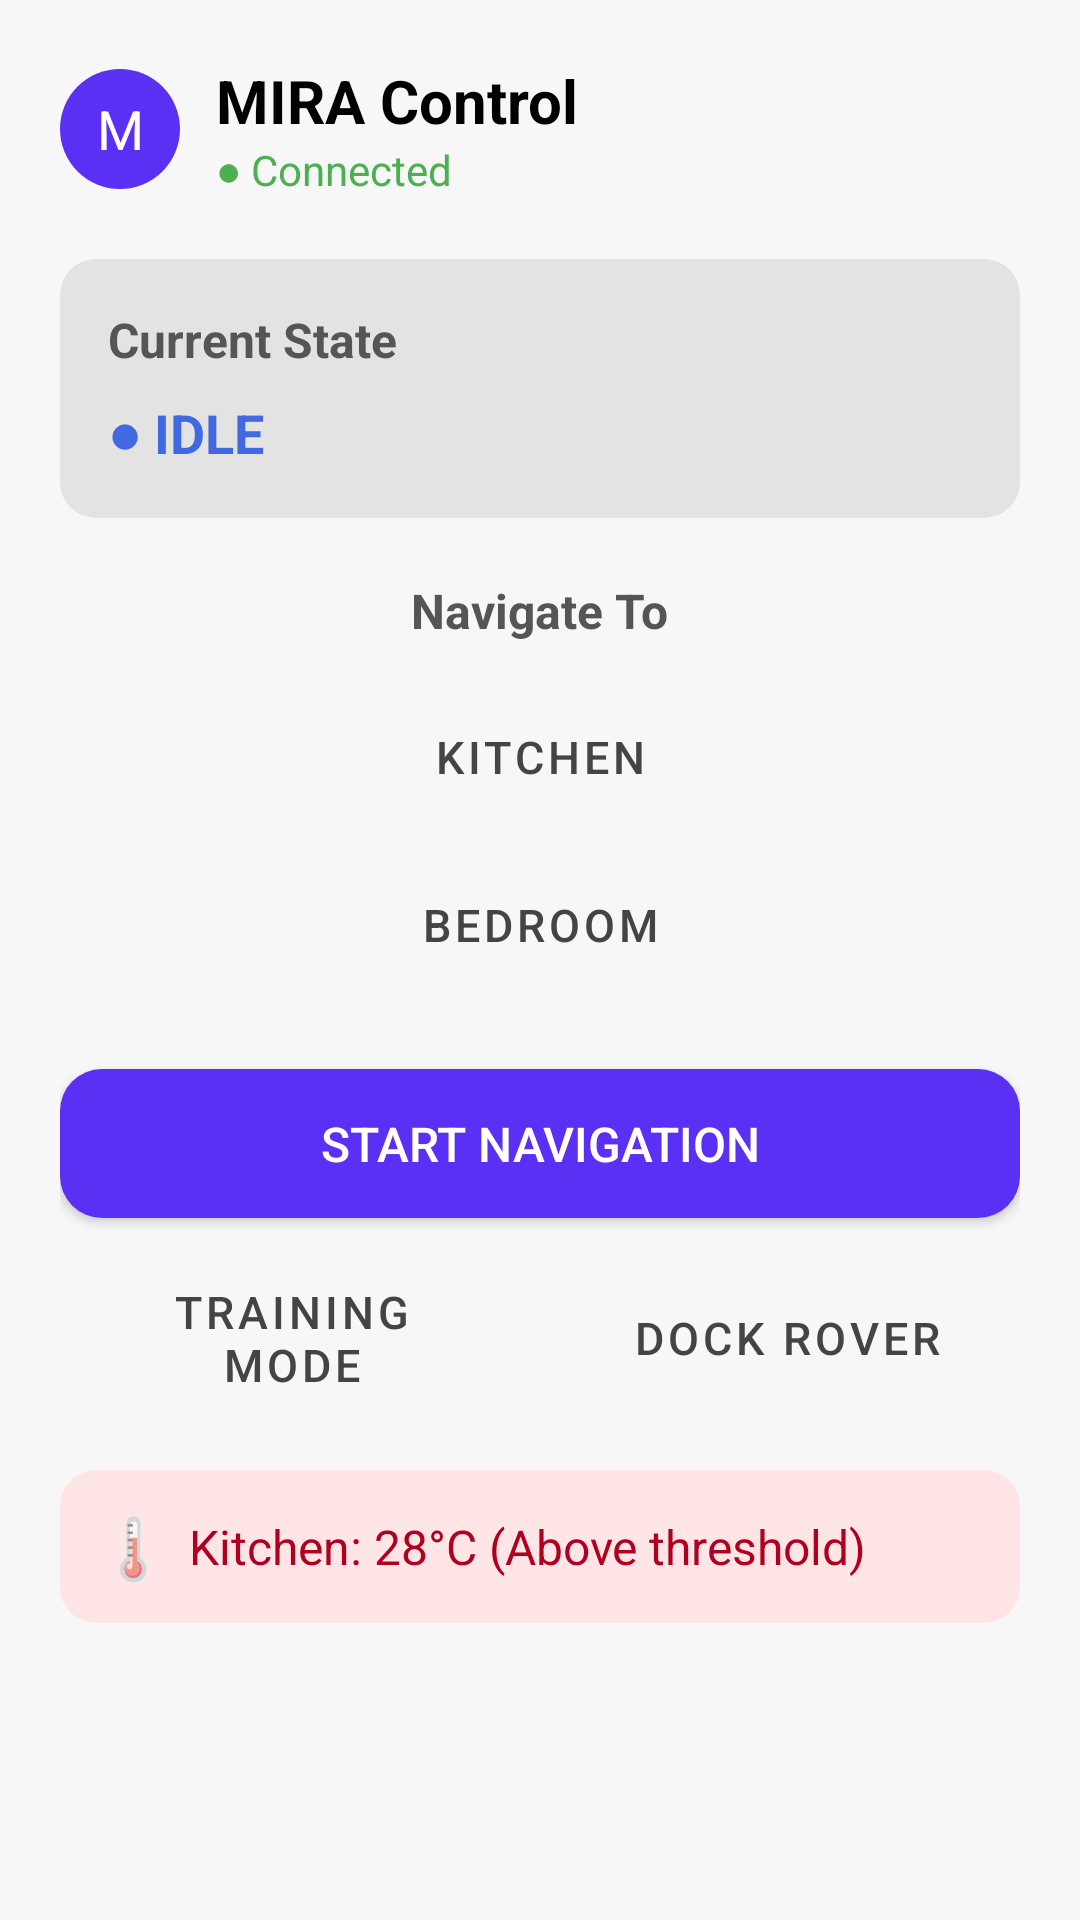

The Android layout XML behind this screen, and the referenced resources:
<!-- AndroidManifest.xml: application theme Theme.MIRNA -->
<!-- res/layout/fragment_home.xml -->
<?xml version="1.0" encoding="utf-8"?>
<ScrollView xmlns:android="http://schemas.android.com/apk/res/android"
    android:layout_width="match_parent"
    android:layout_height="match_parent"
    android:padding="20dp"
    android:background="#F7F7F7">

    <LinearLayout
        android:orientation="vertical"
        android:layout_width="match_parent"
        android:layout_height="wrap_content"
        android:gravity="center_horizontal">

        
        <LinearLayout
            android:orientation="horizontal"
            android:gravity="center_vertical"
            android:layout_width="match_parent"
            android:layout_height="wrap_content">

            <TextView
                android:id="@+id/profileIcon"
                android:layout_width="40dp"
                android:layout_height="40dp"
                android:background="@drawable/rounded_circle"
                android:gravity="center"
                android:text="M"
                android:textSize="18sp"
                android:textColor="#FFFFFF" />

            <LinearLayout
                android:orientation="vertical"
                android:layout_marginStart="12dp"
                android:layout_width="wrap_content"
                android:layout_height="wrap_content">

                <TextView
                    android:layout_width="wrap_content"
                    android:layout_height="wrap_content"
                    android:text="MIRA Control"
                    android:textStyle="bold"
                    android:textSize="20sp"
                    android:textColor="#000000" />

                <TextView
                    android:id="@+id/connectionStatus"
                    android:layout_width="wrap_content"
                    android:layout_height="wrap_content"
                    android:text="● Connected"
                    android:textColor="#4CAF50"
                    android:textSize="14sp" />
            </LinearLayout>
        </LinearLayout>

        
        <LinearLayout
            android:layout_marginTop="20dp"
            android:layout_width="match_parent"
            android:layout_height="wrap_content"
            android:orientation="vertical"
            android:padding="16dp"
            android:background="@drawable/rounded_card_gray">

            <TextView
                android:layout_width="wrap_content"
                android:layout_height="wrap_content"
                android:text="Current State"
                android:textStyle="bold"
                android:textSize="16sp"
                android:textColor="#555555" />

            <TextView
                android:id="@+id/stateText"
                android:layout_marginTop="8dp"
                android:layout_width="wrap_content"
                android:layout_height="wrap_content"
                android:text="● IDLE"
                android:textColor="#4169E1"
                android:textSize="18sp"
                android:textStyle="bold" />
        </LinearLayout>

        
        <TextView
            android:layout_marginTop="20dp"
            android:layout_width="wrap_content"
            android:layout_height="wrap_content"
            android:text="Navigate To"
            android:textSize="16sp"
            android:textColor="#555555"
            android:textStyle="bold" />

        <GridLayout
            android:layout_width="match_parent"
            android:layout_height="wrap_content"
            android:columnCount="2"
            android:rowCount="2"
            android:alignmentMode="alignMargins"
            android:useDefaultMargins="true"
            android:layout_marginTop="10dp">

            <Button
                style="@style/RoundedSmallButton"
                android:text="Kitchen" />

            <Button
                style="@style/RoundedSmallButton"
                android:text="Living Room" />

            <Button
                style="@style/RoundedSmallButton"
                android:text="Bedroom" />

            <Button
                style="@style/RoundedSmallButton"
                android:text="Office" />
        </GridLayout>

        
        <Button
            android:id="@+id/startNavigationButton"
            android:layout_marginTop="20dp"
            android:layout_width="match_parent"
            android:layout_height="wrap_content"
            android:text="Start Navigation"
            android:textSize="16sp"
            android:textColor="#FFFFFF"
            android:padding="14dp"
            android:background="@drawable/rounded_button_blue" />

        
        <LinearLayout
            android:orientation="horizontal"
            android:layout_marginTop="16dp"
            android:layout_width="match_parent"
            android:layout_height="wrap_content"
            android:gravity="center">

            <Button
                style="@style/RoundedSmallButton"
                android:layout_width="0dp"
                android:layout_weight="1"
                android:text="Training Mode" />

            <Button
                style="@style/RoundedSmallButton"
                android:layout_width="0dp"
                android:layout_weight="1"
                android:layout_marginStart="10dp"
                android:text="Dock Rover" />
        </LinearLayout>

        
        <LinearLayout
            android:layout_marginTop="20dp"
            android:orientation="horizontal"
            android:gravity="center_vertical"
            android:padding="12dp"
            android:background="@drawable/rounded_card_red"
            android:layout_width="match_parent"
            android:layout_height="wrap_content">

            <TextView
                android:layout_width="wrap_content"
                android:layout_height="wrap_content"
                android:text="🌡"
                android:textSize="20sp" />

            <TextView
                android:id="@+id/temperatureWarning"
                android:layout_width="wrap_content"
                android:layout_height="wrap_content"
                android:text="Kitchen: 28°C (Above threshold)"
                android:textColor="#B00020"
                android:textSize="16sp"
                android:layout_marginStart="6dp" />
        </LinearLayout>

    </LinearLayout>
</ScrollView>
<!-- resources referenced by this layout -->
<resources>
  <!-- drawable rounded_button_blue (drawable) -->
  <shape xmlns:android="http://schemas.android.com/apk/res/android">
      <solid android:color="#5A31F4" />
      <corners android:radius="14dp" />
  </shape>
  <!-- drawable rounded_card_gray (drawable) -->
  <shape xmlns:android="http://schemas.android.com/apk/res/android">
      <solid android:color="#E3E3E3" />
      <corners android:radius="12dp" />
  </shape>
  <!-- drawable rounded_card_red (drawable) -->
  <shape xmlns:android="http://schemas.android.com/apk/res/android">
      <solid android:color="#FFE5E5" />
      <corners android:radius="12dp" />
  </shape>
  <!-- drawable rounded_circle (drawable) -->
  <shape xmlns:android="http://schemas.android.com/apk/res/android"
      android:shape="oval">
      <solid android:color="#5A31F4" />
  </shape>
  <style name="RoundedSmallButton" parent="Widget.MaterialComponents.Button.OutlinedButton">
          <item name="android:layout_width">match_parent</item>
          <item name="android:layout_height">48dp</item>
          <item name="android:background">@drawable/rounded_card_gray</item>
          <item name="android:textColor">#444444</item>
          <item name="android:textSize">15sp</item>
          <item name="android:gravity">center</item>
      </style>
  <style name="Theme.MIRNA" parent="Theme.MaterialComponents.DayNight.DarkActionBar">
          
          <item name="colorPrimary">@color/purple_500</item>
          <item name="colorPrimaryVariant">@color/purple_700</item>
          <item name="colorOnPrimary">@color/white</item>
          
          <item name="colorSecondary">@color/teal_200</item>
          <item name="colorSecondaryVariant">@color/teal_700</item>
          <item name="colorOnSecondary">@color/black</item>
          
          <item name="android:statusBarColor">?attr/colorPrimaryVariant</item>
          
      </style>
  <!-- not gathered from this repository: default colours our renderer supplied (Android Studio template values) -->
  <color name="purple_500">#FF6200EE</color>
  <color name="purple_700">#FF3700B3</color>
  <color name="teal_200">#FF03DAC5</color>
  <color name="teal_700">#FF018786</color>
  <color name="black">#FF000000</color>
  <color name="white">#FFFFFFFF</color>
</resources>
